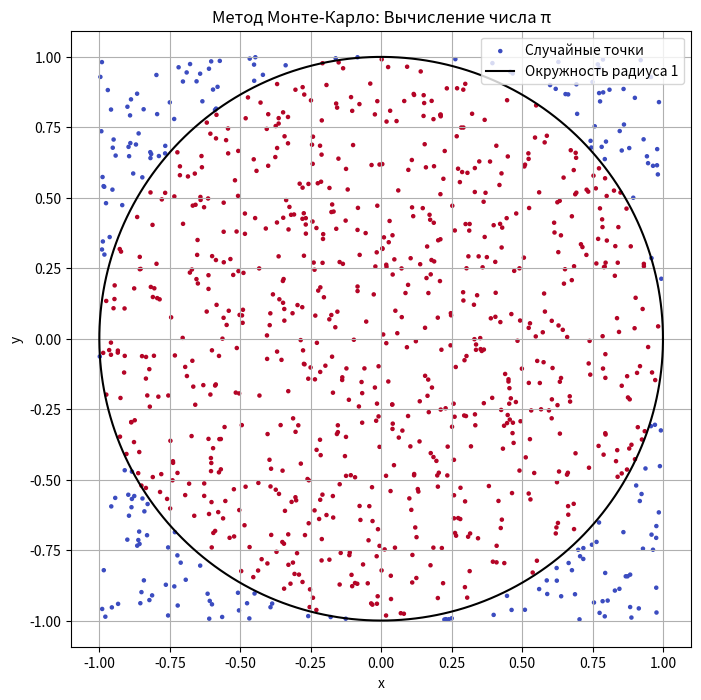

Write the Python code that produced this figure.
import numpy as np
import matplotlib.pyplot as plt
# Задание 3. Вычисление числа π методом Монте-Карло

# Параметры задачи
radius = 1  # Радиус круга
N = 1000  # Количество случайных точек

# Генерация случайных точек в квадрате [-1, 1] x [-1, 1]
x_random = np.random.uniform(-radius, radius, N)
y_random = np.random.uniform(-radius, radius, N)

# Проверка попадания точек в круг
inside_circle = x_random**2 + y_random**2 <= radius**2

# Количество точек внутри круга
M = np.sum(inside_circle)

#  Монте-Карло
area_square = (2 * radius) ** 2
pi_approx = (M / N) * area_square

# график
theta = np.linspace(0, 2 * np.pi, 500)
circle_x = radius * np.cos(theta)
circle_y = radius * np.sin(theta)

plt.figure(figsize=(8, 8))
plt.scatter(x_random, y_random, c=inside_circle, cmap='coolwarm', s=5, label="Случайные точки")
plt.plot(circle_x, circle_y, color='black', label="Окружность радиуса 1")
plt.title("Метод Монте-Карло: Вычисление числа π")
plt.xlabel("x")
plt.ylabel("y")
plt.axis('equal')
plt.legend()
plt.grid()
plt.show()

pi_approx